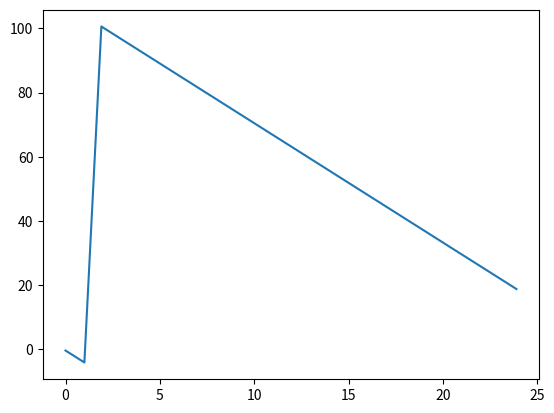

Write the Python code that produced this figure.
import matplotlib.pyplot as plt

def percipitation_unpaved():
    return 1.5

def percipitation_paved(t):
    if t < 1:
        return 0
    elif t >= 1 and t < 2: 
        return 60
    else:
        return 0

def percipitation_water(t):
    if t < 1:
        return 0
    elif t >= 1 and t < 2: 
        return 60
    else:
        return 0

def seepage():
    return -0.009

def evaporation_water():
    return 0.0

def evaporation_unpaved():
    return 0.208

def pump():
    return 5

def hoogte():
    
    t = 0
    dt = 0.1
    h0 = 0
    t_eind = 24
    
    t_list = []
    h_list = []
    

    while t < t_eind:
        # breakpoint()
        h0 = h0 + (percipitation_unpaved() + percipitation_paved(t) + percipitation_water(t) + seepage() - evaporation_water() - evaporation_unpaved() - pump()) * dt
        h_list.append(round(h0,2))
        t_list.append(t)
        t += dt
    
    plt.plot(t_list,h_list)
    
    plt.show()

hoogte()
